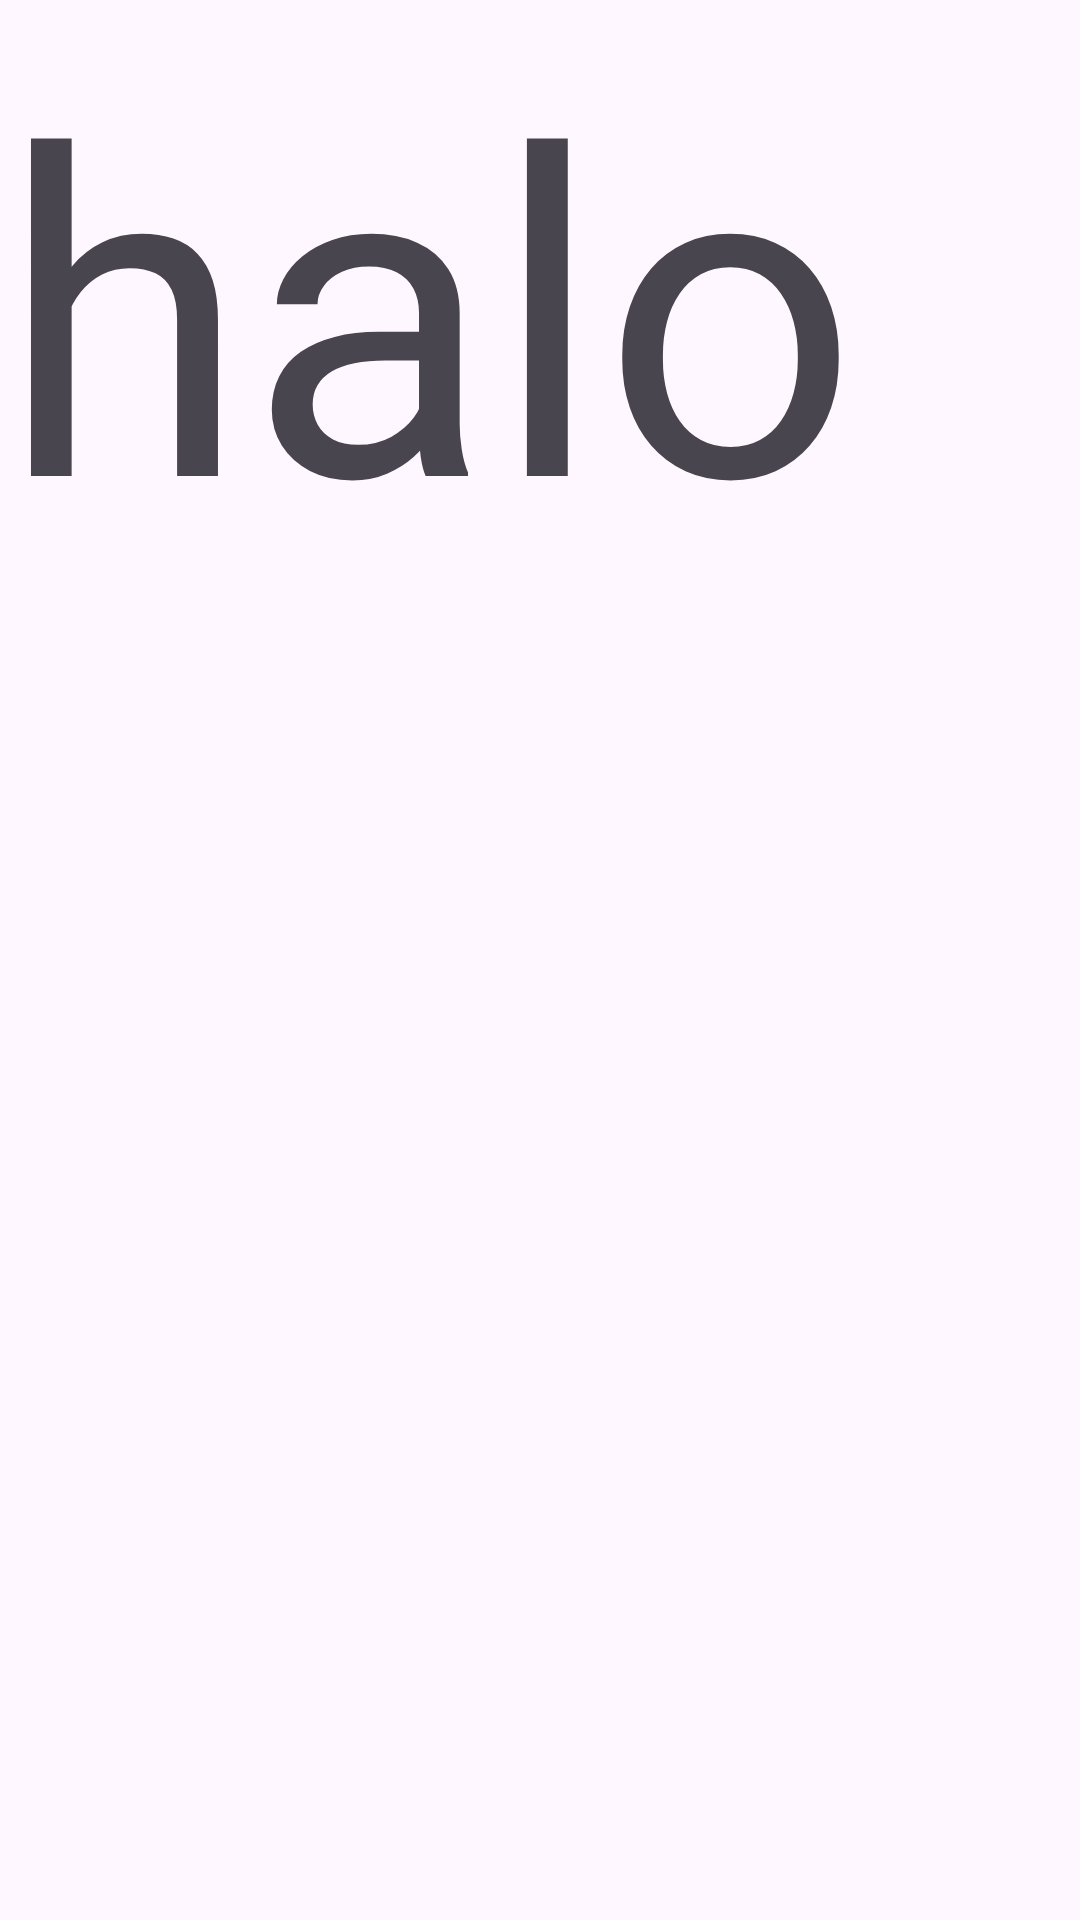

Here is an Android app screen rendered from its layout file. Give the layout XML and the strings, colors and styles it references.
<!-- AndroidManifest.xml: application theme Theme.PintarPlus -->
<!-- res/layout/activity_test.xml -->
<?xml version="1.0" encoding="utf-8"?>
<androidx.constraintlayout.widget.ConstraintLayout xmlns:android="http://schemas.android.com/apk/res/android"
    xmlns:app="http://schemas.android.com/apk/res-auto"
    xmlns:tools="http://schemas.android.com/tools"
    android:id="@+id/main"
    android:layout_width="match_parent"
    android:layout_height="match_parent"
    tools:context=".TestActivity">

    <LinearLayout
        android:layout_width="match_parent"
        android:layout_height="match_parent"
        android:orientation="vertical">
        <TextView
            android:layout_width="match_parent"
            android:layout_height="match_parent"
            android:text="halo"
            android:textSize="150dp"/>
    </LinearLayout>

</androidx.constraintlayout.widget.ConstraintLayout>
<!-- resources referenced by this layout -->
<resources>
  <style name="Theme.PintarPlus" parent="Base.Theme.PintarPlus" />
  <style name="Base.Theme.PintarPlus" parent="Theme.Material3.DayNight.NoActionBar">
          
          
      </style>
</resources>
